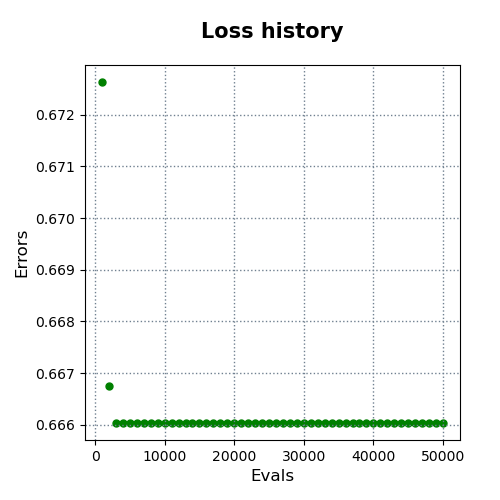

The file beside this chart, header and first rows:
evals, errors
1000, 0.6726
2000, 0.6668
3000, 0.666
4000, 0.666
5000, 0.666
6000, 0.666
7000, 0.666
8000, 0.666
9000, 0.666
10000, 0.666
11000, 0.666
12000, 0.666
13000, 0.666
14000, 0.666
15000, 0.666
16000, 0.666
17000, 0.666
18000, 0.666
19000, 0.666
20000, 0.666
21000, 0.666
22000, 0.666
23000, 0.666
24000, 0.666
25000, 0.666
26000, 0.666
27000, 0.666
28000, 0.666
29000, 0.666
30000, 0.666
31000, 0.666
32000, 0.666
33000, 0.666
34000, 0.666
35000, 0.666
36000, 0.666
37000, 0.666
38000, 0.666
39000, 0.666
40000, 0.666
41000, 0.666
42000, 0.666
43000, 0.666
44000, 0.666
45000, 0.666
46000, 0.666
47000, 0.666
48000, 0.666
49000, 0.666
50000, 0.666
